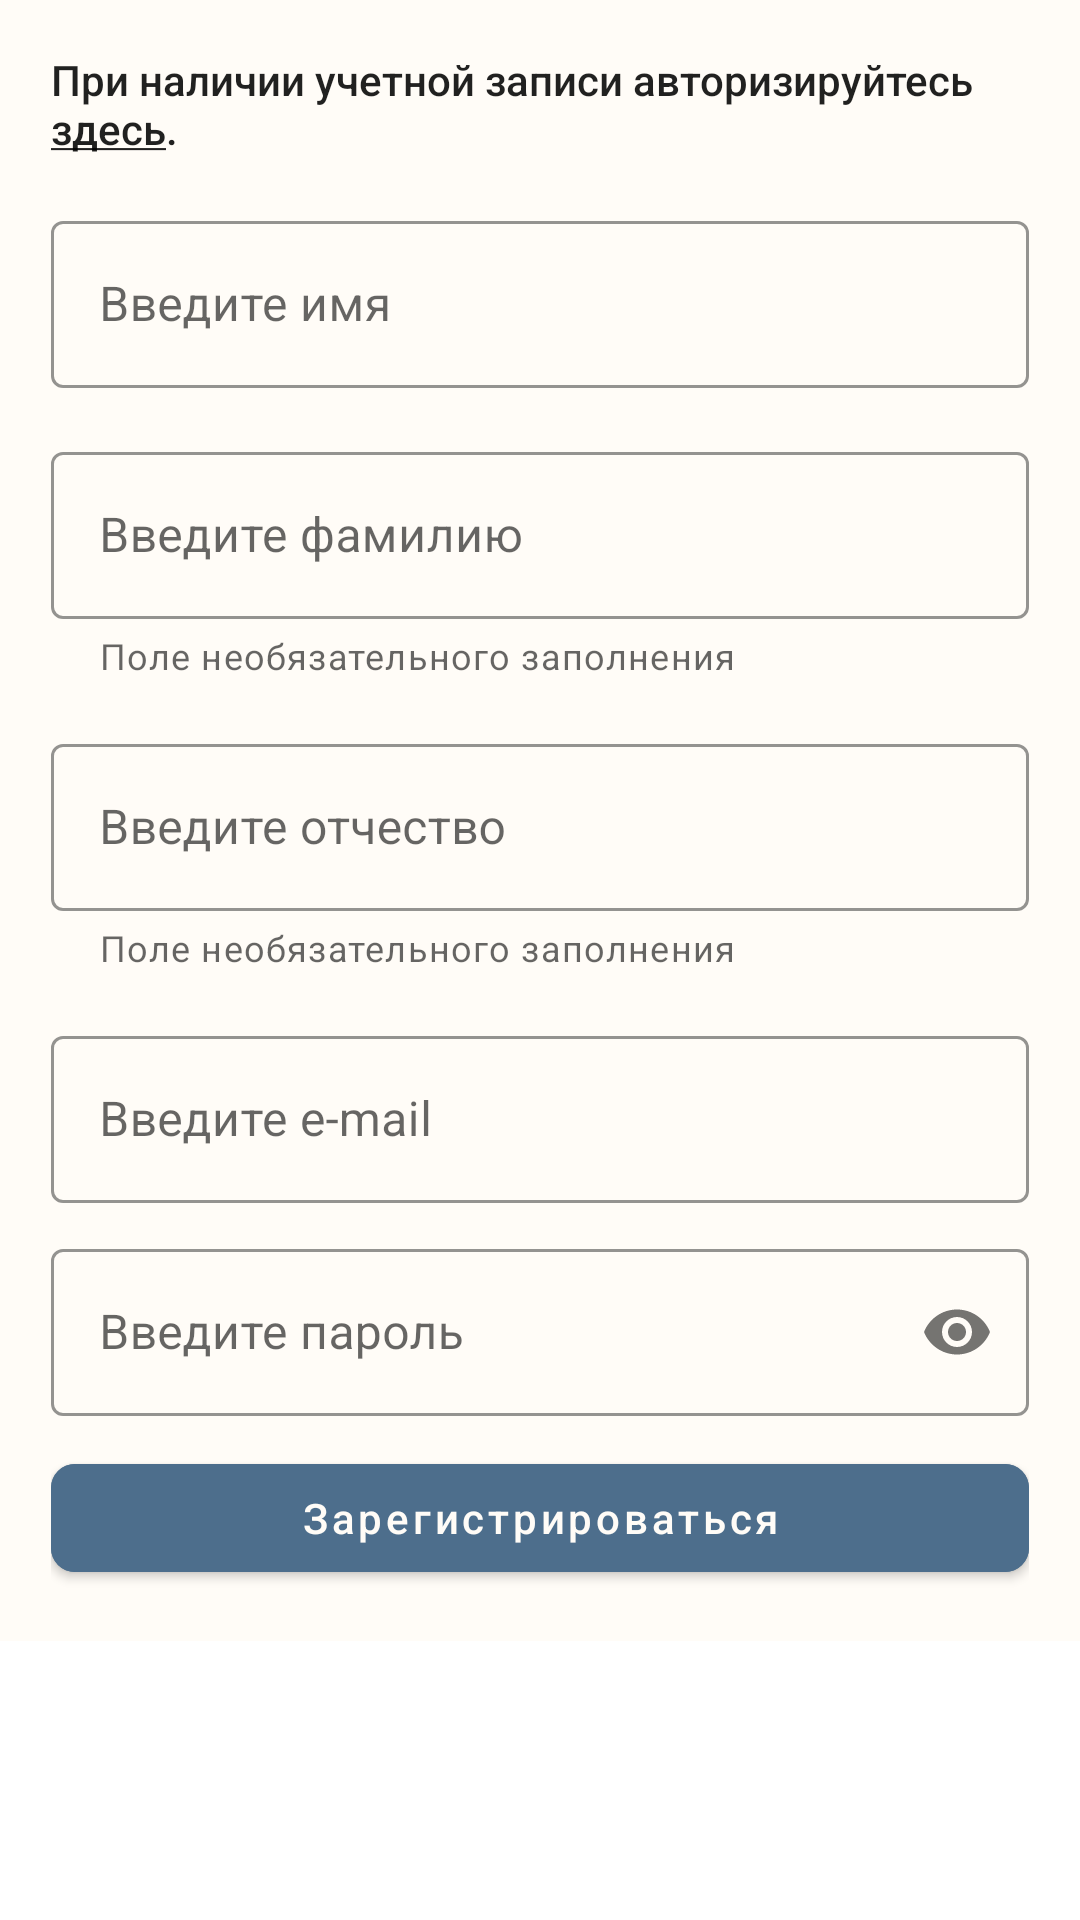

Produce the Android XML layout that renders to this screen, including the resource entries it uses.
<!-- AndroidManifest.xml: application theme Theme.LibraryRetrofitArticle -->
<!-- res/layout/fragment_spread_registration.xml -->
<?xml version="1.0" encoding="utf-8"?>
<ScrollView
    xmlns:android="http://schemas.android.com/apk/res/android"
    xmlns:app="http://schemas.android.com/apk/res-auto"
    android:layout_width="match_parent"
    android:layout_height="match_parent">


    <LinearLayout
        android:layout_width="match_parent"
        android:layout_height="wrap_content"
        android:background="@color/main_color"
        android:orientation="vertical"
        android:padding="17dp">

        <TextView
            android:id="@+id/spreadRegistrationSubtitleTextView"
            style="@style/TextAppearance.AppCompat.Body2"
            android:layout_width="wrap_content"
            android:layout_height="wrap_content"
            android:gravity="start"
            android:text="@string/spread_registration_subtitle" />

        <com.google.android.material.textfield.TextInputLayout
            android:id="@+id/valueInputNameRegistration"
            style="@style/Widget.MaterialComponents.TextInputLayout.OutlinedBox"
            android:layout_width="match_parent"
            android:layout_height="wrap_content"
            android:layout_marginTop="16dp"
            android:hint="@string/spread_registration_hint_firstname"
            android:textCursorDrawable="@null"
            app:boxStrokeColor="@color/dark_blue"
            app:hintTextColor="@color/dark_blue">

            <com.google.android.material.textfield.TextInputEditText
                android:id="@+id/nameRegistrationEditText"
                android:layout_width="match_parent"
                android:layout_height="wrap_content"
                android:imeOptions="actionDone"
                android:inputType="text"
                android:lines="1" />

        </com.google.android.material.textfield.TextInputLayout>

        <com.google.android.material.textfield.TextInputLayout
            android:id="@+id/valueInputSurnameRegistration"
            style="@style/Widget.MaterialComponents.TextInputLayout.OutlinedBox"
            android:layout_width="match_parent"
            android:layout_height="wrap_content"
            android:layout_marginTop="16dp"
            android:hint="@string/spread_registration_hint_surname"
            app:helperText="@string/utils_optional_field"
            android:textCursorDrawable="@null"
            app:boxStrokeColor="@color/dark_blue"
            app:hintTextColor="@color/dark_blue">

            <com.google.android.material.textfield.TextInputEditText
                android:id="@+id/surnameRegistrationEditText"
                android:layout_width="match_parent"
                android:layout_height="wrap_content"
                android:imeOptions="actionDone"
                android:inputType="text"
                android:lines="1" />

        </com.google.android.material.textfield.TextInputLayout>

        <com.google.android.material.textfield.TextInputLayout
            android:id="@+id/valueInputMiddleNameRegistration"
            style="@style/Widget.MaterialComponents.TextInputLayout.OutlinedBox"
            android:layout_width="match_parent"
            android:layout_height="wrap_content"
            android:layout_marginTop="16dp"
            android:hint="@string/spread_registration_hint_middle_name"
            app:helperText="@string/utils_optional_field"
            android:textCursorDrawable="@null"
            app:boxStrokeColor="@color/dark_blue"
            app:hintTextColor="@color/dark_blue">

            <com.google.android.material.textfield.TextInputEditText
                android:id="@+id/middleNameRegistrationEditText"
                android:layout_width="match_parent"
                android:layout_height="wrap_content"
                android:imeOptions="actionDone"
                android:inputType="text"
                android:lines="1" />

        </com.google.android.material.textfield.TextInputLayout>

        <com.google.android.material.textfield.TextInputLayout
            android:id="@+id/valueInputEmailRegistration"
            style="@style/Widget.MaterialComponents.TextInputLayout.OutlinedBox"
            android:layout_width="match_parent"
            android:layout_height="wrap_content"
            android:layout_marginTop="16dp"
            android:hint="@string/spread_registration_hint_email"
            android:textCursorDrawable="@null"
            app:boxStrokeColor="@color/dark_blue"
            app:hintTextColor="@color/dark_blue">

            <com.google.android.material.textfield.TextInputEditText
                android:id="@+id/emailRegistrationEditText"
                android:layout_width="match_parent"
                android:layout_height="wrap_content"
                android:imeOptions="actionDone"
                android:inputType="textEmailAddress"
                android:lines="1" />

        </com.google.android.material.textfield.TextInputLayout>

        <com.google.android.material.textfield.TextInputLayout
            android:id="@+id/valueInputPasswordRegistration"
            style="@style/Widget.MaterialComponents.TextInputLayout.OutlinedBox"
            android:layout_width="match_parent"
            android:layout_height="wrap_content"
            android:layout_marginTop="10dp"
            android:hint="@string/spread_registration_hint_password"
            android:textCursorDrawable="@null"
            app:boxStrokeColor="@color/dark_blue"
            app:hintTextColor="@color/dark_blue"
            app:layout_constraintTop_toBottomOf="@id/valueInputEmailAuth"
            app:layout_constraintVertical_chainStyle="packed"
            app:passwordToggleEnabled="true">

            <com.google.android.material.textfield.TextInputEditText
                android:id="@+id/passwordRegistrationEditText"
                android:layout_width="match_parent"
                android:layout_height="wrap_content"
                android:imeOptions="actionDone"
                android:inputType="textPassword"
                android:lines="1" />

        </com.google.android.material.textfield.TextInputLayout>

        <com.google.android.material.button.MaterialButton
            android:id="@+id/signUpButton"
            android:layout_width="match_parent"
            android:layout_height="wrap_content"
            android:layout_marginTop="10dp"
            android:backgroundTint="@color/blue"
            android:text="@string/spread_registration_sign_up"
            android:textAllCaps="false"
            android:textColor="@color/main_color"
            app:layout_constraintTop_toBottomOf="@id/valueInputPasswordAuth"
            app:rippleColor="@color/main_color"
            app:shapeAppearance="@style/ShapeAppearance.Material3.Corner.Small" />

    </LinearLayout>
</ScrollView>
<!-- resources referenced by this layout -->
<resources>
  <color name="blue">#4D6E8C</color>
  <color name="dark_blue">#23496C</color>
  <color name="main_color">#FFFCF7</color>
  <string name="spread_registration_hint_email">Введите e-mail</string>
  <string name="spread_registration_hint_firstname">Введите имя</string>
  <string name="spread_registration_hint_middle_name">Введите отчество</string>
  <string name="spread_registration_hint_password">Введите пароль</string>
  <string name="spread_registration_hint_surname">Введите фамилию</string>
  <string name="spread_registration_sign_up">Зарегистрироваться</string>
  <string name="spread_registration_subtitle">При наличии учетной записи авторизируйтесь <u>здесь</u>.</string>
  <string name="utils_optional_field">Поле необязательного заполнения</string>
  <style name="Theme.LibraryRetrofitArticle" parent="Theme.MaterialComponents.DayNight.NoActionBar">
          
          <item name="colorPrimary">@color/blue</item>
          <item name="colorPrimaryVariant">@color/dark_blue</item>
          <item name="colorOnPrimary">@color/white</item>
          
          <item name="colorSecondary">@color/teal_200</item>
          <item name="colorSecondaryVariant">@color/teal_700</item>
          <item name="colorOnSecondary">@color/black</item>
          
          <item name="android:statusBarColor">@color/dark_main_color</item>
          
      </style>
  <color name="white">#FFFFFFFF</color>
  <color name="teal_200">#FF03DAC5</color>
  <color name="teal_700">#FF018786</color>
  <color name="black">#FF000000</color>
  <color name="dark_main_color">#D1BEA1</color>
</resources>
